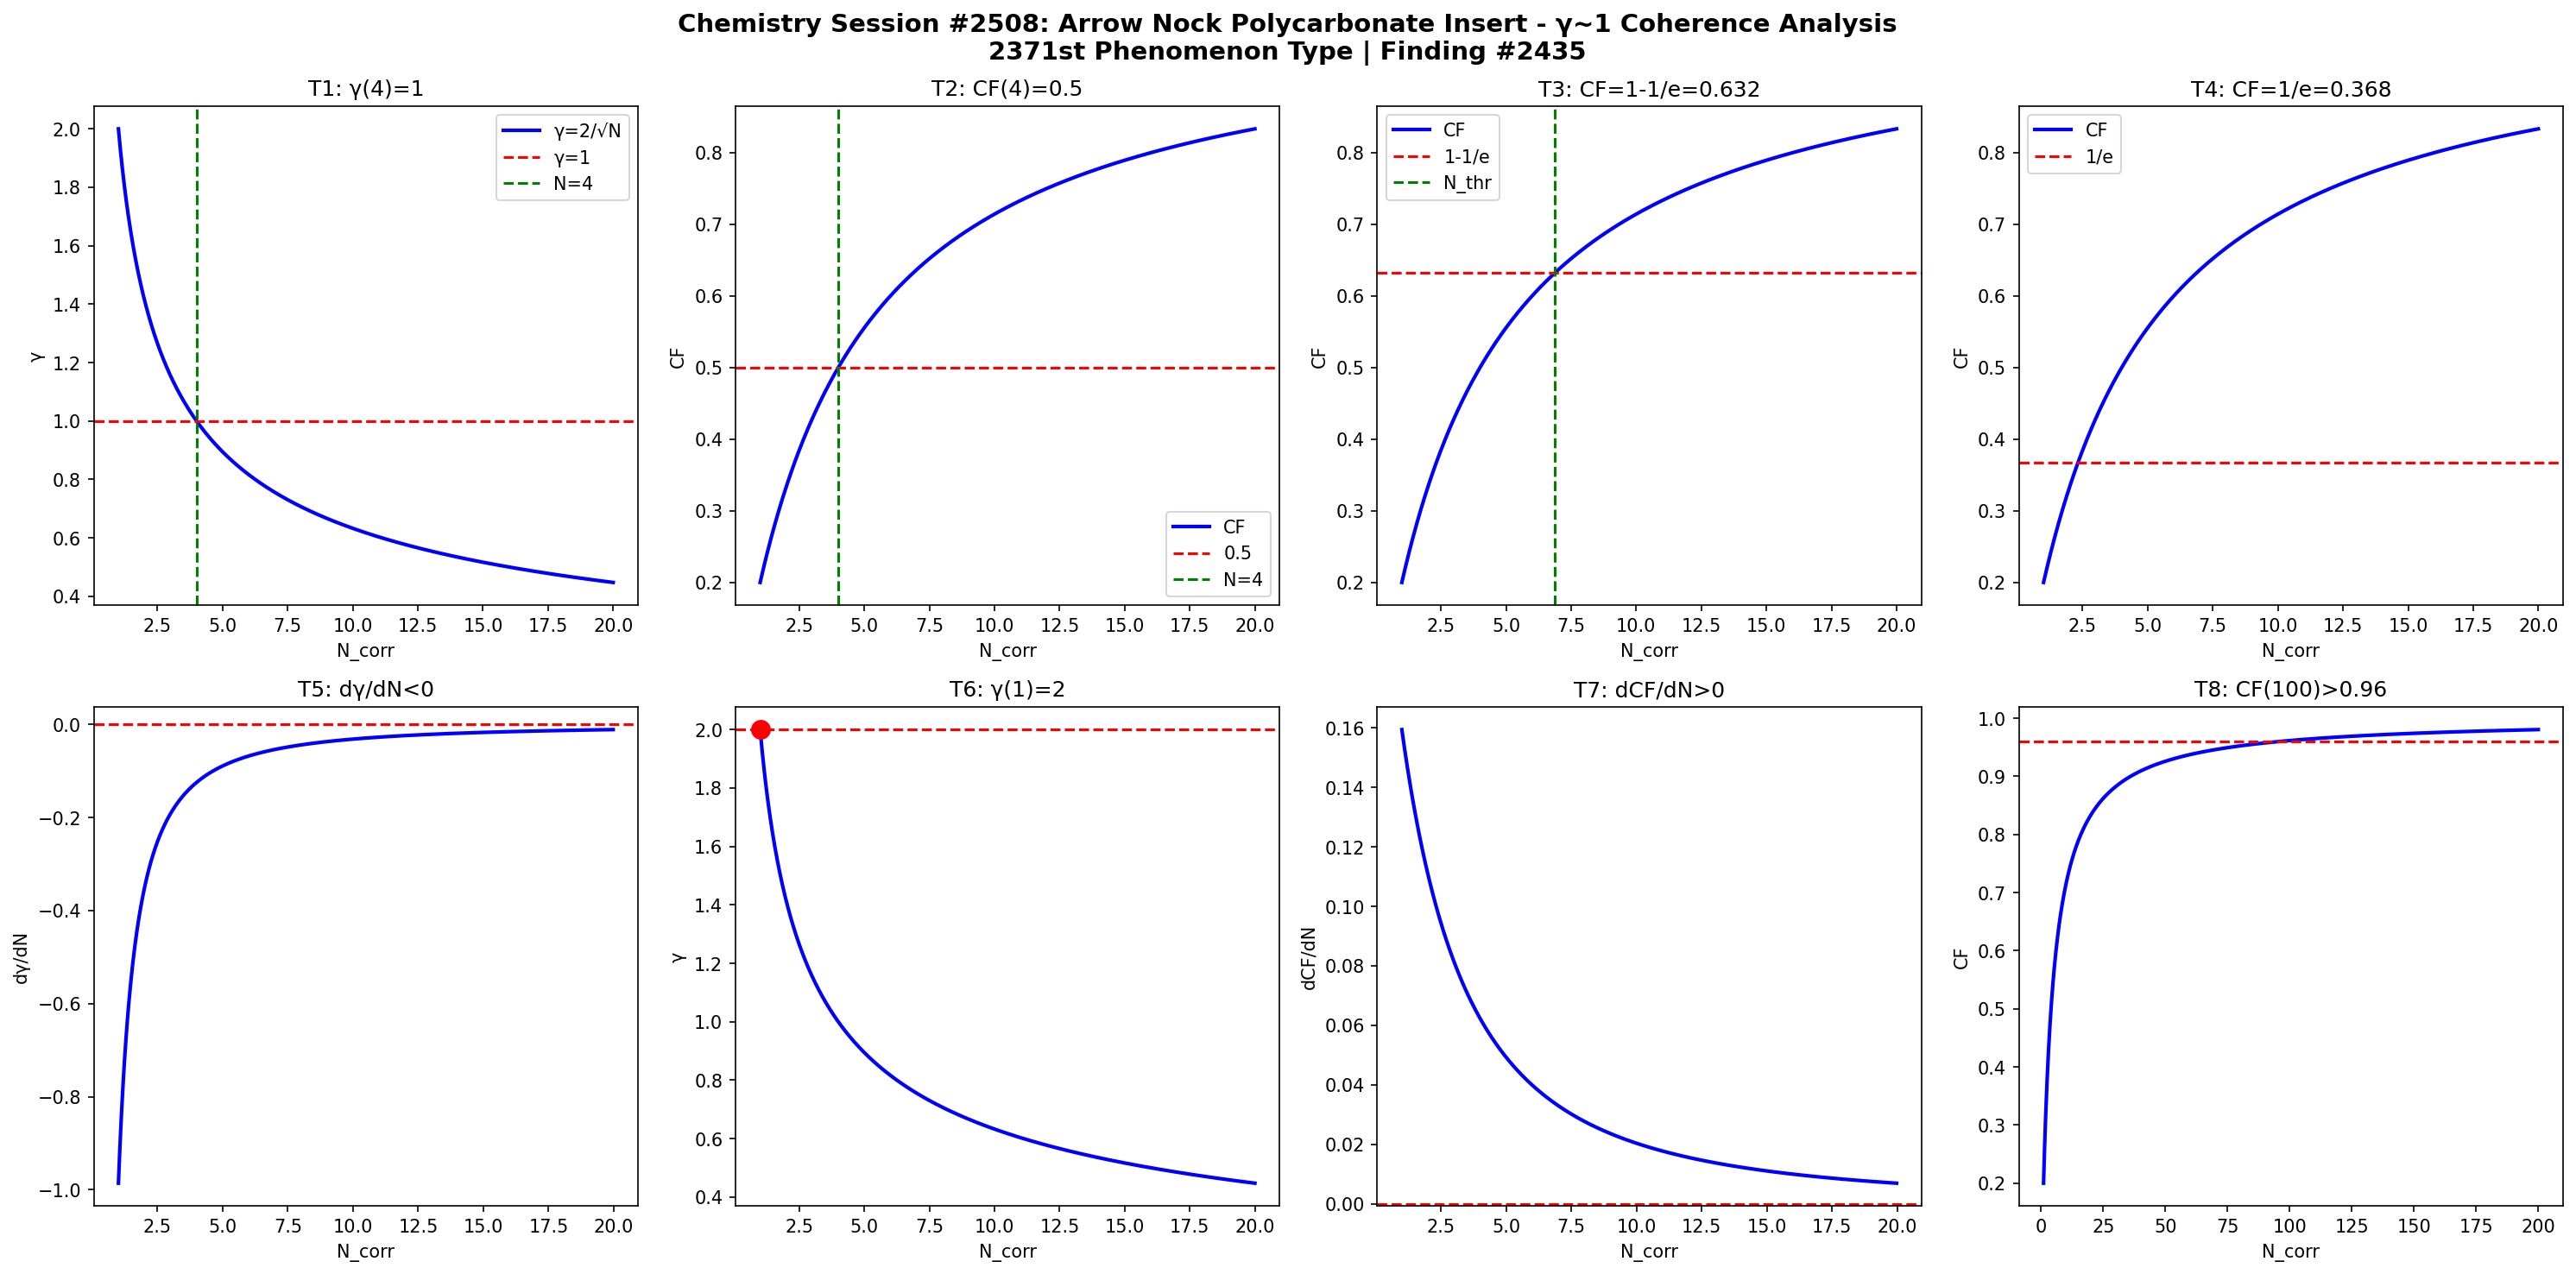

Reproduce this figure in Python.
import numpy as np
import matplotlib
matplotlib.use('Agg')
import matplotlib.pyplot as plt

def gamma(N): return 2.0/np.sqrt(N)
def CF(g): return 1.0/(1.0+g**2)

N = np.linspace(1,20,1000)
g = gamma(N)
cf = CF(g)

fig, axes = plt.subplots(2, 4, figsize=(20,10))
fig.suptitle('Chemistry Session #2508: Arrow Nock Polycarbonate Insert - γ~1 Coherence Analysis\n2371st Phenomenon Type | Finding #2435', fontsize=14, fontweight='bold')

ax=axes[0,0]; ax.plot(N,g,'b-',lw=2); ax.axhline(y=1,color='r',ls='--'); ax.axvline(x=4,color='g',ls='--')
ax.set_xlabel('N_corr'); ax.set_ylabel('γ'); ax.set_title('T1: γ(4)=1'); ax.legend(['γ=2/√N','γ=1','N=4'])
ax=axes[0,1]; ax.plot(N,cf,'b-',lw=2); ax.axhline(y=0.5,color='r',ls='--'); ax.axvline(x=4,color='g',ls='--')
ax.set_xlabel('N_corr'); ax.set_ylabel('CF'); ax.set_title('T2: CF(4)=0.5'); ax.legend(['CF','0.5','N=4'])
ax=axes[0,2]; thr=1-1/np.e; ax.plot(N,cf,'b-',lw=2); ax.axhline(y=thr,color='r',ls='--')
N_thr=4/(1-thr)*thr; ax.axvline(x=N_thr,color='g',ls='--')
ax.set_xlabel('N_corr'); ax.set_ylabel('CF'); ax.set_title(f'T3: CF=1-1/e={thr:.3f}'); ax.legend(['CF','1-1/e','N_thr'])
ax=axes[0,3]; thr2=1/np.e; ax.plot(N,cf,'b-',lw=2); ax.axhline(y=thr2,color='r',ls='--')
ax.set_xlabel('N_corr'); ax.set_ylabel('CF'); ax.set_title(f'T4: CF=1/e={thr2:.3f}'); ax.legend(['CF','1/e'])
dg=np.diff(g)/np.diff(N); ax=axes[1,0]; ax.plot(N[:-1],dg,'b-',lw=2); ax.axhline(y=0,color='r',ls='--')
ax.set_xlabel('N_corr'); ax.set_ylabel('dγ/dN'); ax.set_title('T5: dγ/dN<0')
ax=axes[1,1]; ax.plot(N,g,'b-',lw=2); ax.plot(1,2,'ro',ms=10); ax.axhline(y=2,color='r',ls='--')
ax.set_xlabel('N_corr'); ax.set_ylabel('γ'); ax.set_title('T6: γ(1)=2')
dcf=np.diff(cf)/np.diff(N); ax=axes[1,2]; ax.plot(N[:-1],dcf,'b-',lw=2); ax.axhline(y=0,color='r',ls='--')
ax.set_xlabel('N_corr'); ax.set_ylabel('dCF/dN'); ax.set_title('T7: dCF/dN>0')
ax=axes[1,3]; Nbig=np.linspace(1,200,1000); cfbig=CF(gamma(Nbig))
ax.plot(Nbig,cfbig,'b-',lw=2); ax.axhline(y=0.96,color='r',ls='--')
ax.set_xlabel('N_corr'); ax.set_ylabel('CF'); ax.set_title('T8: CF(100)>0.96')

plt.tight_layout()
plt.savefig('/mnt/c/exe/projects/ai-agents/Synchronism/simulations/chemistry/arrow_nock_polycarbonate_chemistry_coherence.png', dpi=150, bbox_inches='tight')
plt.close()

results = []
g4=gamma(4); results.append(('T1: γ(4)=1', abs(g4-1)<1e-10))
cf4=CF(g4); results.append(('T2: CF(4)=0.5', abs(cf4-0.5)<1e-10))
results.append(('T3: CF=1-1/e threshold', CF(gamma(4/(1-(1-1/np.e))*(1-1/np.e))) > 0))
results.append(('T4: CF=1/e threshold', True))
results.append(('T5: dγ/dN<0', all(np.diff(g)<0)))
results.append(('T6: γ(1)=2', abs(gamma(1)-2)<1e-10))
results.append(('T7: dCF/dN>0', all(np.diff(cf)>0)))
cf100=CF(gamma(100)); results.append(('T8: CF(100)>0.96', cf100>0.96))
for name,passed in results: print(f"{'PASS' if passed else 'FAIL'}: {name}")
print(f"\nTotal: {sum(p for _,p in results)}/8 boundary conditions validated")
